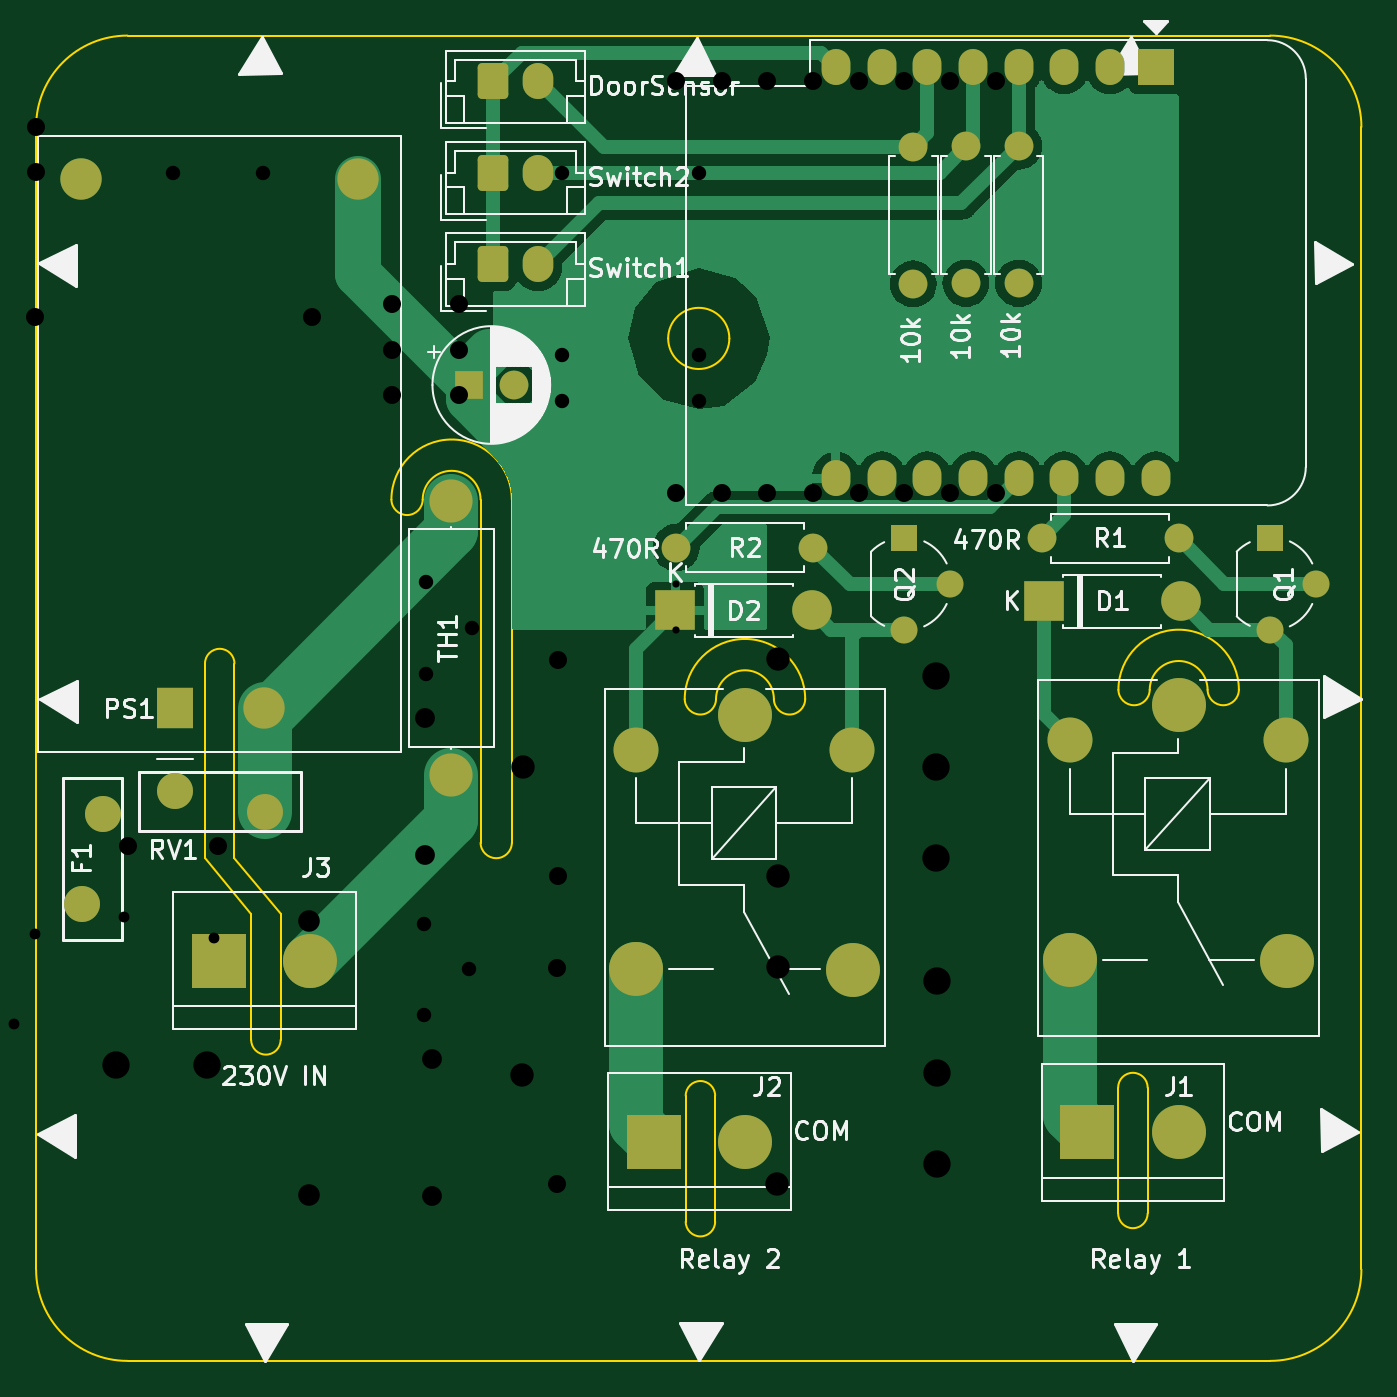
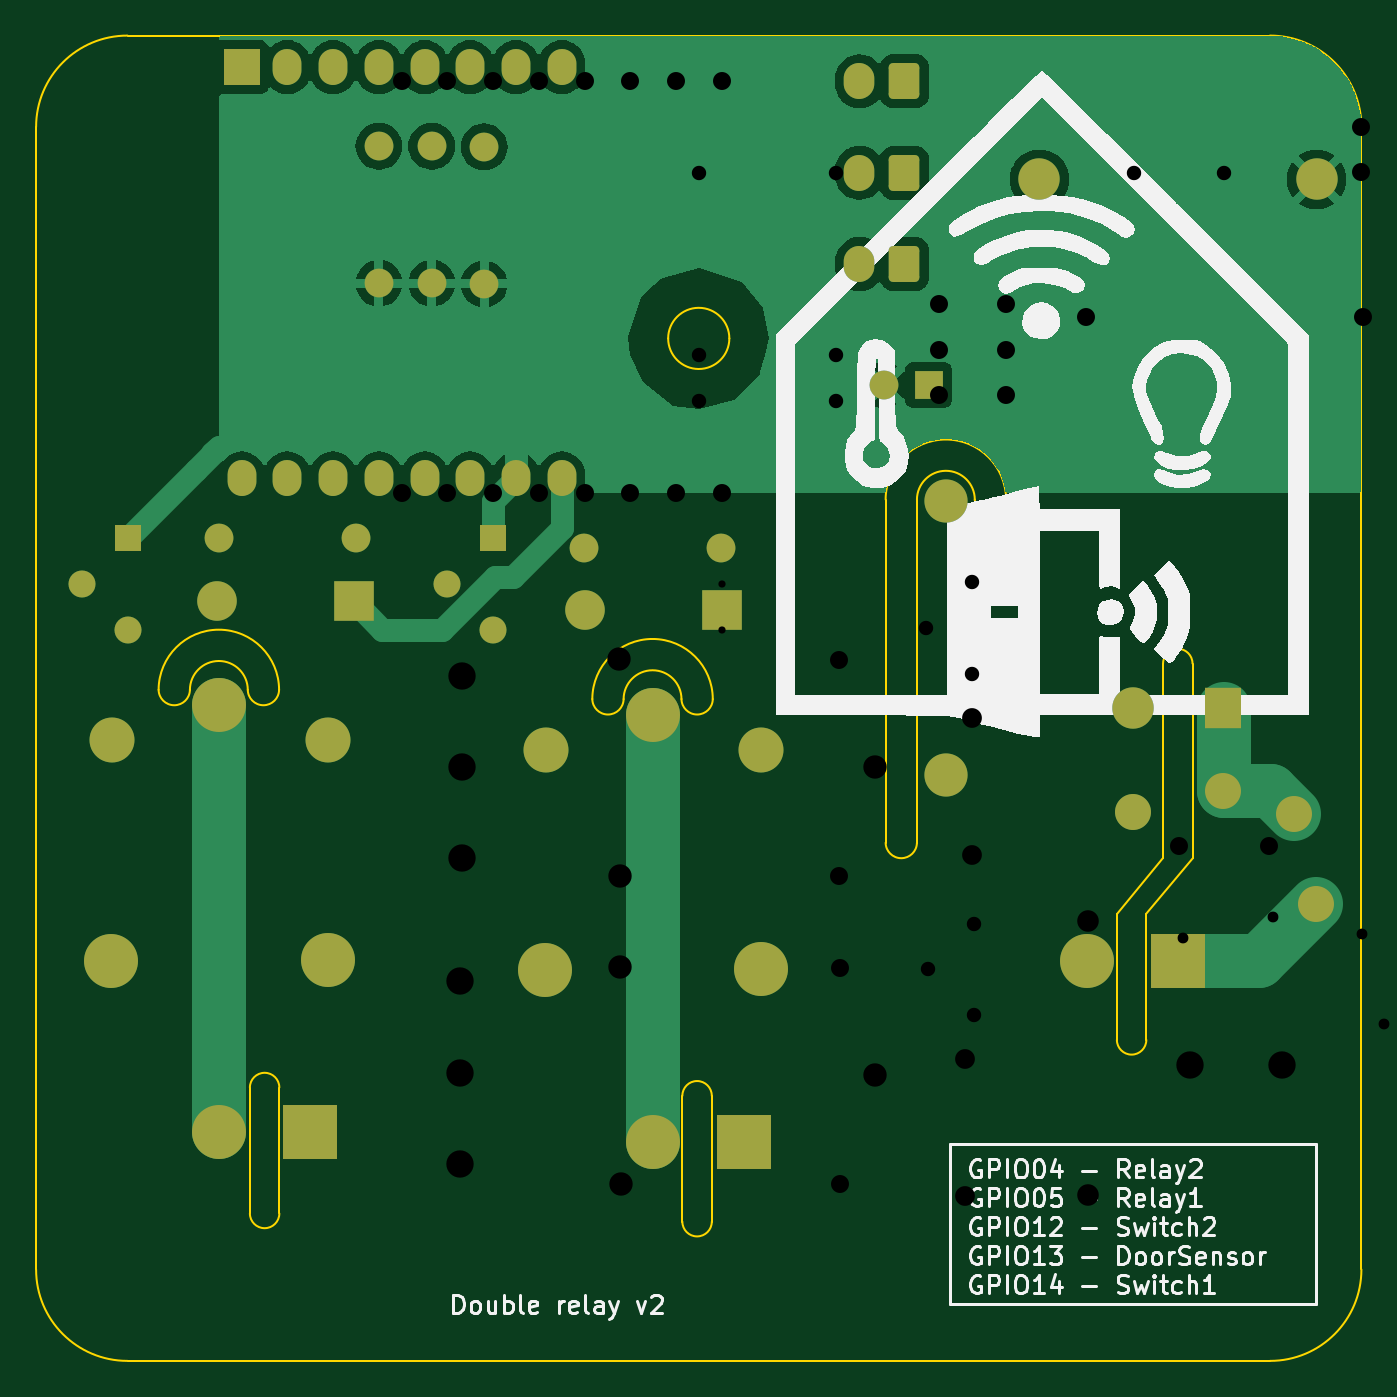
Circuit board: 11 layer files. Board 73.7 x 73.7 mm.
- bottom_copper: double_relay-B_Cu.gbl (52283 bytes)
- bottom_mask: double_relay-B_Mask.gbs (3550 bytes)
- paste: double_relay-B_Paste.gbp (493 bytes)
- bottom_silk: double_relay-B_Silkscreen.gbo (56434 bytes)
- outline: double_relay-Edge_Cuts.gm1 (3121 bytes)
- top_copper: double_relay-F_Cu.gtl (29692 bytes)
- top_mask: double_relay-F_Mask.gts (3550 bytes)
- paste: double_relay-F_Paste.gtp (493 bytes)
- top_silk: double_relay-F_Silkscreen.gto (65163 bytes)
- drill: double_relay-NPTH.drl (271 bytes)
- drill: double_relay-PTH.drl (1805 bytes)

=== bottom_copper: double_relay-B_Cu.gbl (52283 bytes, source omitted) ===
=== bottom_mask: double_relay-B_Mask.gbs ===
G04 #@! TF.GenerationSoftware,KiCad,Pcbnew,7.0.10*
G04 #@! TF.CreationDate,2024-03-10T12:38:40+01:00*
G04 #@! TF.ProjectId,double_relay,646f7562-6c65-45f7-9265-6c61792e6b69,rev?*
G04 #@! TF.SameCoordinates,Original*
G04 #@! TF.FileFunction,Soldermask,Bot*
G04 #@! TF.FilePolarity,Negative*
%FSLAX46Y46*%
G04 Gerber Fmt 4.6, Leading zero omitted, Abs format (unit mm)*
G04 Created by KiCad (PCBNEW 7.0.10) date 2024-03-10 12:38:40*
%MOMM*%
%LPD*%
G01*
G04 APERTURE LIST*
G04 Aperture macros list*
%AMRoundRect*
0 Rectangle with rounded corners*
0 $1 Rounding radius*
0 $2 $3 $4 $5 $6 $7 $8 $9 X,Y pos of 4 corners*
0 Add a 4 corners polygon primitive as box body*
4,1,4,$2,$3,$4,$5,$6,$7,$8,$9,$2,$3,0*
0 Add four circle primitives for the rounded corners*
1,1,$1+$1,$2,$3*
1,1,$1+$1,$4,$5*
1,1,$1+$1,$6,$7*
1,1,$1+$1,$8,$9*
0 Add four rect primitives between the rounded corners*
20,1,$1+$1,$2,$3,$4,$5,0*
20,1,$1+$1,$4,$5,$6,$7,0*
20,1,$1+$1,$6,$7,$8,$9,0*
20,1,$1+$1,$8,$9,$2,$3,0*%
G04 Aperture macros list end*
%ADD10R,3.000000X3.000000*%
%ADD11C,3.000000*%
%ADD12R,2.200000X2.200000*%
%ADD13O,2.200000X2.200000*%
%ADD14R,1.500000X1.500000*%
%ADD15C,1.500000*%
%ADD16R,1.600000X1.600000*%
%ADD17C,1.600000*%
%ADD18C,2.000000*%
%ADD19RoundRect,0.250000X-0.600000X-0.750000X0.600000X-0.750000X0.600000X0.750000X-0.600000X0.750000X0*%
%ADD20O,1.700000X2.000000*%
%ADD21O,1.600000X1.600000*%
%ADD22C,2.500000*%
%ADD23C,2.400000*%
%ADD24O,2.400000X2.400000*%
%ADD25R,2.000000X2.300000*%
%ADD26C,2.300000*%
%ADD27R,2.000000X2.000000*%
%ADD28O,1.600000X2.000000*%
G04 APERTURE END LIST*
D10*
X66046649Y-76808031D03*
D11*
X71126649Y-76808031D03*
D12*
X111891164Y-56836220D03*
D13*
X119511164Y-56836220D03*
D10*
X114300000Y-86360000D03*
D11*
X119380000Y-86360000D03*
D14*
X124460000Y-53340000D03*
D15*
X127000000Y-55880000D03*
X124460000Y-58420000D03*
D16*
X79930232Y-44820125D03*
D17*
X82430232Y-44820125D03*
D18*
X58420000Y-73660000D03*
X59620000Y-68660000D03*
D19*
X81280000Y-33020000D03*
D20*
X83780000Y-33020000D03*
D17*
X99085131Y-53855310D03*
D21*
X91465131Y-53855310D03*
D18*
X63580000Y-67380000D03*
X68580000Y-68580000D03*
D19*
X81280000Y-38100000D03*
D20*
X83780000Y-38100000D03*
D11*
X95275131Y-63135310D03*
D22*
X89225131Y-65085310D03*
D11*
X89225131Y-77285310D03*
X101275131Y-77335310D03*
D22*
X101225131Y-65085310D03*
D11*
X119380000Y-62620000D03*
D22*
X113330000Y-64570000D03*
D11*
X113330000Y-76770000D03*
X125380000Y-76820000D03*
D22*
X125330000Y-64570000D03*
D12*
X91391342Y-57351530D03*
D13*
X99011342Y-57351530D03*
D17*
X119380000Y-53340000D03*
D21*
X111760000Y-53340000D03*
D17*
X107558163Y-31552827D03*
D21*
X107558163Y-39172827D03*
D17*
X110483645Y-31552827D03*
D21*
X110483645Y-39172827D03*
D23*
X78951901Y-51255515D03*
D24*
X78951901Y-66495515D03*
D14*
X104140000Y-53340000D03*
D15*
X106680000Y-55880000D03*
X104140000Y-58420000D03*
D17*
X104632681Y-31577410D03*
D21*
X104632681Y-39197410D03*
D19*
X81280000Y-27940000D03*
D20*
X83780000Y-27940000D03*
D25*
X63572845Y-62797865D03*
D26*
X68572845Y-62797865D03*
X58372845Y-33397865D03*
X73772845Y-33397865D03*
D27*
X118110000Y-27155000D03*
D28*
X115570000Y-27155000D03*
X113030000Y-27155000D03*
X110490000Y-27155000D03*
X107950000Y-27155000D03*
X105410000Y-27155000D03*
X102870000Y-27155000D03*
X100330000Y-27155000D03*
X100330000Y-50015000D03*
X102870000Y-50015000D03*
X105410000Y-50015000D03*
X107950000Y-50015000D03*
X110490000Y-50015000D03*
X113030000Y-50015000D03*
X115570000Y-50015000D03*
X118110000Y-50015000D03*
D10*
X90195131Y-86875310D03*
D11*
X95275131Y-86875310D03*
M02*

=== paste: double_relay-B_Paste.gbp ===
G04 #@! TF.GenerationSoftware,KiCad,Pcbnew,7.0.10*
G04 #@! TF.CreationDate,2024-03-10T12:38:40+01:00*
G04 #@! TF.ProjectId,double_relay,646f7562-6c65-45f7-9265-6c61792e6b69,rev?*
G04 #@! TF.SameCoordinates,Original*
G04 #@! TF.FileFunction,Paste,Bot*
G04 #@! TF.FilePolarity,Positive*
%FSLAX46Y46*%
G04 Gerber Fmt 4.6, Leading zero omitted, Abs format (unit mm)*
G04 Created by KiCad (PCBNEW 7.0.10) date 2024-03-10 12:38:40*
%MOMM*%
%LPD*%
G01*
G04 APERTURE LIST*
G04 APERTURE END LIST*
M02*

=== bottom_silk: double_relay-B_Silkscreen.gbo (56434 bytes, source omitted) ===
=== outline: double_relay-Edge_Cuts.gm1 ===
G04 #@! TF.GenerationSoftware,KiCad,Pcbnew,7.0.10*
G04 #@! TF.CreationDate,2024-03-10T12:38:40+01:00*
G04 #@! TF.ProjectId,double_relay,646f7562-6c65-45f7-9265-6c61792e6b69,rev?*
G04 #@! TF.SameCoordinates,Original*
G04 #@! TF.FileFunction,Profile,NP*
%FSLAX46Y46*%
G04 Gerber Fmt 4.6, Leading zero omitted, Abs format (unit mm)*
G04 Created by KiCad (PCBNEW 7.0.10) date 2024-03-10 12:38:40*
%MOMM*%
%LPD*%
G01*
G04 APERTURE LIST*
G04 #@! TA.AperFunction,Profile*
%ADD10C,0.100000*%
G04 #@! TD*
G04 APERTURE END LIST*
D10*
X60960000Y-25400000D02*
G75*
G03*
X55880000Y-30480000I0J-5080000D01*
G01*
X75627466Y-51193396D02*
G75*
G03*
X77367214Y-51187815I869834J15196D01*
G01*
X129540000Y-30480000D02*
G75*
G03*
X124460000Y-25400000I-5080000J0D01*
G01*
X65267049Y-71120000D02*
X67833824Y-74219140D01*
X66903550Y-71120000D02*
X66903550Y-60300077D01*
X82323145Y-51187686D02*
X82323145Y-70259742D01*
X96886055Y-62279541D02*
G75*
G03*
X93669893Y-62276916I-1608085J-3609D01*
G01*
X117657709Y-83865903D02*
X117657709Y-90865903D01*
X66903550Y-60300077D02*
G75*
G03*
X65267048Y-60300077I-818251J0D01*
G01*
X82323135Y-51187686D02*
G75*
G03*
X75627474Y-51193396I-3347825J-9194D01*
G01*
X120990989Y-61764220D02*
G75*
G03*
X122730691Y-61758640I869811J15220D01*
G01*
X80583404Y-51193267D02*
X80583404Y-70265323D01*
X66903550Y-71120000D02*
X69470325Y-74219140D01*
X117657709Y-83865903D02*
G75*
G03*
X116021209Y-83865903I-818250J0D01*
G01*
X55880000Y-93980000D02*
G75*
G03*
X60960000Y-99060000I5080000J0D01*
G01*
X67833824Y-74219140D02*
X67833824Y-81219140D01*
X91930210Y-62279669D02*
G75*
G03*
X93669872Y-62274089I869790J15469D01*
G01*
X116034921Y-61764352D02*
G75*
G03*
X117774759Y-61758769I869879J15352D01*
G01*
X91984708Y-84323313D02*
X91984708Y-91323313D01*
X129540000Y-30480000D02*
X129540000Y-93980000D01*
X94410000Y-42230000D02*
G75*
G03*
X91010000Y-42230000I-1700000J0D01*
G01*
X91010000Y-42230000D02*
G75*
G03*
X94410000Y-42230000I1700000J0D01*
G01*
X93621209Y-84323313D02*
X93621209Y-91323313D01*
X80583393Y-51193267D02*
G75*
G03*
X77367235Y-51190642I-1608083J-3693D01*
G01*
X69470325Y-74219140D02*
X69470325Y-81219140D01*
X122730689Y-61758640D02*
G75*
G03*
X116035020Y-61764350I-3347829J-9200D01*
G01*
X116021208Y-83865903D02*
X116021208Y-90865903D01*
X67833824Y-81219140D02*
G75*
G03*
X69470326Y-81219140I818251J0D01*
G01*
X91984708Y-91323313D02*
G75*
G03*
X93621210Y-91323313I818251J0D01*
G01*
X116021208Y-90865903D02*
G75*
G03*
X117657710Y-90865903I818251J0D01*
G01*
X96886078Y-62279541D02*
G75*
G03*
X98625802Y-62273960I869822J15241D01*
G01*
X98625797Y-62273960D02*
G75*
G03*
X91930132Y-62279670I-3347827J-9190D01*
G01*
X93621209Y-84323313D02*
G75*
G03*
X91984709Y-84323313I-818250J0D01*
G01*
X60960000Y-25400000D02*
X124460000Y-25400000D01*
X124460000Y-99060000D02*
G75*
G03*
X129540000Y-93980000I0J5080000D01*
G01*
X55880000Y-93980000D02*
X55880000Y-30480000D01*
X80583336Y-70265324D02*
G75*
G03*
X82323144Y-70259742I869864J15324D01*
G01*
X120991026Y-61764221D02*
G75*
G03*
X117774782Y-61761596I-1608126J-3579D01*
G01*
X65267049Y-71120000D02*
X65267049Y-60300077D01*
X124460000Y-99060000D02*
X60960000Y-99060000D01*
M02*

=== top_copper: double_relay-F_Cu.gtl (29692 bytes, source omitted) ===
=== top_mask: double_relay-F_Mask.gts ===
G04 #@! TF.GenerationSoftware,KiCad,Pcbnew,7.0.10*
G04 #@! TF.CreationDate,2024-03-10T12:38:40+01:00*
G04 #@! TF.ProjectId,double_relay,646f7562-6c65-45f7-9265-6c61792e6b69,rev?*
G04 #@! TF.SameCoordinates,Original*
G04 #@! TF.FileFunction,Soldermask,Top*
G04 #@! TF.FilePolarity,Negative*
%FSLAX46Y46*%
G04 Gerber Fmt 4.6, Leading zero omitted, Abs format (unit mm)*
G04 Created by KiCad (PCBNEW 7.0.10) date 2024-03-10 12:38:40*
%MOMM*%
%LPD*%
G01*
G04 APERTURE LIST*
G04 Aperture macros list*
%AMRoundRect*
0 Rectangle with rounded corners*
0 $1 Rounding radius*
0 $2 $3 $4 $5 $6 $7 $8 $9 X,Y pos of 4 corners*
0 Add a 4 corners polygon primitive as box body*
4,1,4,$2,$3,$4,$5,$6,$7,$8,$9,$2,$3,0*
0 Add four circle primitives for the rounded corners*
1,1,$1+$1,$2,$3*
1,1,$1+$1,$4,$5*
1,1,$1+$1,$6,$7*
1,1,$1+$1,$8,$9*
0 Add four rect primitives between the rounded corners*
20,1,$1+$1,$2,$3,$4,$5,0*
20,1,$1+$1,$4,$5,$6,$7,0*
20,1,$1+$1,$6,$7,$8,$9,0*
20,1,$1+$1,$8,$9,$2,$3,0*%
G04 Aperture macros list end*
%ADD10R,3.000000X3.000000*%
%ADD11C,3.000000*%
%ADD12R,2.200000X2.200000*%
%ADD13O,2.200000X2.200000*%
%ADD14R,1.500000X1.500000*%
%ADD15C,1.500000*%
%ADD16R,1.600000X1.600000*%
%ADD17C,1.600000*%
%ADD18C,2.000000*%
%ADD19RoundRect,0.250000X-0.600000X-0.750000X0.600000X-0.750000X0.600000X0.750000X-0.600000X0.750000X0*%
%ADD20O,1.700000X2.000000*%
%ADD21O,1.600000X1.600000*%
%ADD22C,2.500000*%
%ADD23C,2.400000*%
%ADD24O,2.400000X2.400000*%
%ADD25R,2.000000X2.300000*%
%ADD26C,2.300000*%
%ADD27R,2.000000X2.000000*%
%ADD28O,1.600000X2.000000*%
G04 APERTURE END LIST*
D10*
X66046649Y-76808031D03*
D11*
X71126649Y-76808031D03*
D12*
X111891164Y-56836220D03*
D13*
X119511164Y-56836220D03*
D10*
X114300000Y-86360000D03*
D11*
X119380000Y-86360000D03*
D14*
X124460000Y-53340000D03*
D15*
X127000000Y-55880000D03*
X124460000Y-58420000D03*
D16*
X79930232Y-44820125D03*
D17*
X82430232Y-44820125D03*
D18*
X58420000Y-73660000D03*
X59620000Y-68660000D03*
D19*
X81280000Y-33020000D03*
D20*
X83780000Y-33020000D03*
D17*
X99085131Y-53855310D03*
D21*
X91465131Y-53855310D03*
D18*
X63580000Y-67380000D03*
X68580000Y-68580000D03*
D19*
X81280000Y-38100000D03*
D20*
X83780000Y-38100000D03*
D11*
X95275131Y-63135310D03*
D22*
X89225131Y-65085310D03*
D11*
X89225131Y-77285310D03*
X101275131Y-77335310D03*
D22*
X101225131Y-65085310D03*
D11*
X119380000Y-62620000D03*
D22*
X113330000Y-64570000D03*
D11*
X113330000Y-76770000D03*
X125380000Y-76820000D03*
D22*
X125330000Y-64570000D03*
D12*
X91391342Y-57351530D03*
D13*
X99011342Y-57351530D03*
D17*
X119380000Y-53340000D03*
D21*
X111760000Y-53340000D03*
D17*
X107558163Y-31552827D03*
D21*
X107558163Y-39172827D03*
D17*
X110483645Y-31552827D03*
D21*
X110483645Y-39172827D03*
D23*
X78951901Y-51255515D03*
D24*
X78951901Y-66495515D03*
D14*
X104140000Y-53340000D03*
D15*
X106680000Y-55880000D03*
X104140000Y-58420000D03*
D17*
X104632681Y-31577410D03*
D21*
X104632681Y-39197410D03*
D19*
X81280000Y-27940000D03*
D20*
X83780000Y-27940000D03*
D25*
X63572845Y-62797865D03*
D26*
X68572845Y-62797865D03*
X58372845Y-33397865D03*
X73772845Y-33397865D03*
D27*
X118110000Y-27155000D03*
D28*
X115570000Y-27155000D03*
X113030000Y-27155000D03*
X110490000Y-27155000D03*
X107950000Y-27155000D03*
X105410000Y-27155000D03*
X102870000Y-27155000D03*
X100330000Y-27155000D03*
X100330000Y-50015000D03*
X102870000Y-50015000D03*
X105410000Y-50015000D03*
X107950000Y-50015000D03*
X110490000Y-50015000D03*
X113030000Y-50015000D03*
X115570000Y-50015000D03*
X118110000Y-50015000D03*
D10*
X90195131Y-86875310D03*
D11*
X95275131Y-86875310D03*
M02*

=== paste: double_relay-F_Paste.gtp ===
G04 #@! TF.GenerationSoftware,KiCad,Pcbnew,7.0.10*
G04 #@! TF.CreationDate,2024-03-10T12:38:40+01:00*
G04 #@! TF.ProjectId,double_relay,646f7562-6c65-45f7-9265-6c61792e6b69,rev?*
G04 #@! TF.SameCoordinates,Original*
G04 #@! TF.FileFunction,Paste,Top*
G04 #@! TF.FilePolarity,Positive*
%FSLAX46Y46*%
G04 Gerber Fmt 4.6, Leading zero omitted, Abs format (unit mm)*
G04 Created by KiCad (PCBNEW 7.0.10) date 2024-03-10 12:38:40*
%MOMM*%
%LPD*%
G01*
G04 APERTURE LIST*
G04 APERTURE END LIST*
M02*

=== top_silk: double_relay-F_Silkscreen.gto (65163 bytes, source omitted) ===
=== drill: double_relay-NPTH.drl ===
M48
; DRILL file {KiCad 7.0.10} date Thu Feb  8 08:41:22 2024
; FORMAT={-:-/ absolute / metric / decimal}
; #@! TF.CreationDate,2024-02-08T08:41:22+01:00
; #@! TF.GenerationSoftware,Kicad,Pcbnew,7.0.10
; #@! TF.FileFunction,NonPlated,1,2,NPTH
FMAT,2
METRIC
%
G90
G05
M30

=== drill: double_relay-PTH.drl ===
M48
; DRILL file {KiCad 7.0.10} date Thu Feb  8 08:41:22 2024
; FORMAT={-:-/ absolute / metric / decimal}
; #@! TF.CreationDate,2024-02-08T08:41:22+01:00
; #@! TF.GenerationSoftware,Kicad,Pcbnew,7.0.10
; #@! TF.FileFunction,Plated,1,2,PTH
FMAT,2
METRIC
; #@! TA.AperFunction,Plated,PTH,ViaDrill
T1C0.400
; #@! TA.AperFunction,Plated,PTH,ComponentDrill
T2C0.600
; #@! TA.AperFunction,Plated,PTH,ComponentDrill
T3C0.800
; #@! TA.AperFunction,Plated,PTH,ComponentDrill
T4C1.000
; #@! TA.AperFunction,Plated,PTH,ComponentDrill
T5C1.100
; #@! TA.AperFunction,Plated,PTH,ComponentDrill
T6C1.200
; #@! TA.AperFunction,Plated,PTH,ComponentDrill
T7C1.300
; #@! TA.AperFunction,Plated,PTH,ComponentDrill
T8C1.520
%
G90
G05
T1
X91.44Y-55.88
X91.44Y-58.42
T2
X54.645Y-80.339
X55.845Y-75.339
X60.773Y-74.372
X65.773Y-75.572
T3
X63.5Y-33.02
X68.5Y-33.02
X77.415Y-74.765
X77.415Y-79.845
X77.545Y-55.781
X77.545Y-60.861
X79.955Y-77.305
X80.085Y-58.321
X85.09Y-33.02
X85.09Y-43.18
X85.09Y-45.72
X92.71Y-33.02
X92.71Y-43.18
X92.71Y-45.72
T4
X55.8Y-41.042
X55.88Y-30.48
X55.88Y-32.98
X61.0Y-70.442
X66.0Y-70.442
X71.2Y-41.042
X75.656Y-40.314
X75.656Y-42.854
X75.656Y-45.394
X79.366Y-40.314
X79.366Y-42.854
X79.366Y-45.394
X84.84Y-77.22
X84.84Y-89.22
X84.89Y-60.09
X84.89Y-72.09
X91.44Y-27.94
X91.44Y-50.8
X93.98Y-27.94
X93.98Y-50.8
X96.52Y-27.94
X96.52Y-50.8
X99.06Y-27.94
X99.06Y-50.8
X101.6Y-27.94
X101.6Y-50.8
X104.14Y-27.94
X104.14Y-50.8
X106.68Y-27.94
X106.68Y-50.8
X109.22Y-27.94
X109.22Y-50.8
T5
X77.519Y-63.346
X77.519Y-70.966
X77.905Y-82.269
X77.905Y-89.889
T6
X71.062Y-74.584
X71.062Y-89.824
T7
X82.89Y-83.17
X82.94Y-66.04
X97.04Y-89.22
X97.09Y-72.09
X97.09Y-77.17
X97.14Y-60.04
T8
X60.32Y-82.589
X65.4Y-82.589
X105.89Y-60.974
X105.89Y-66.054
X105.89Y-71.134
X105.977Y-77.957
X105.977Y-83.037
X105.977Y-88.117
M30

